Labelled photos from "clarifier", an image-classification folder in janes1234/Skripsie. The possible labels are: dysfunctional, empty, functional, scum.

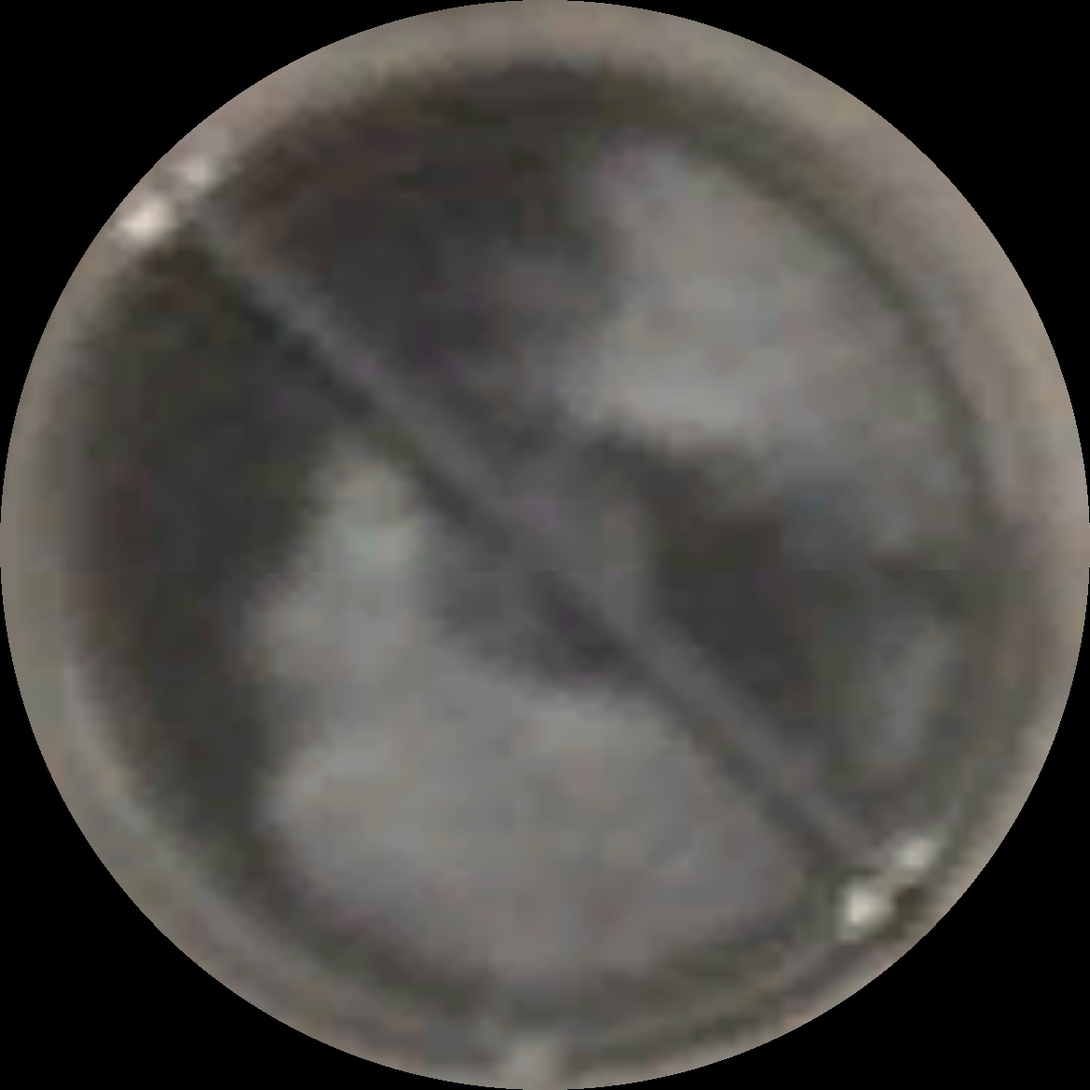
Label: scum

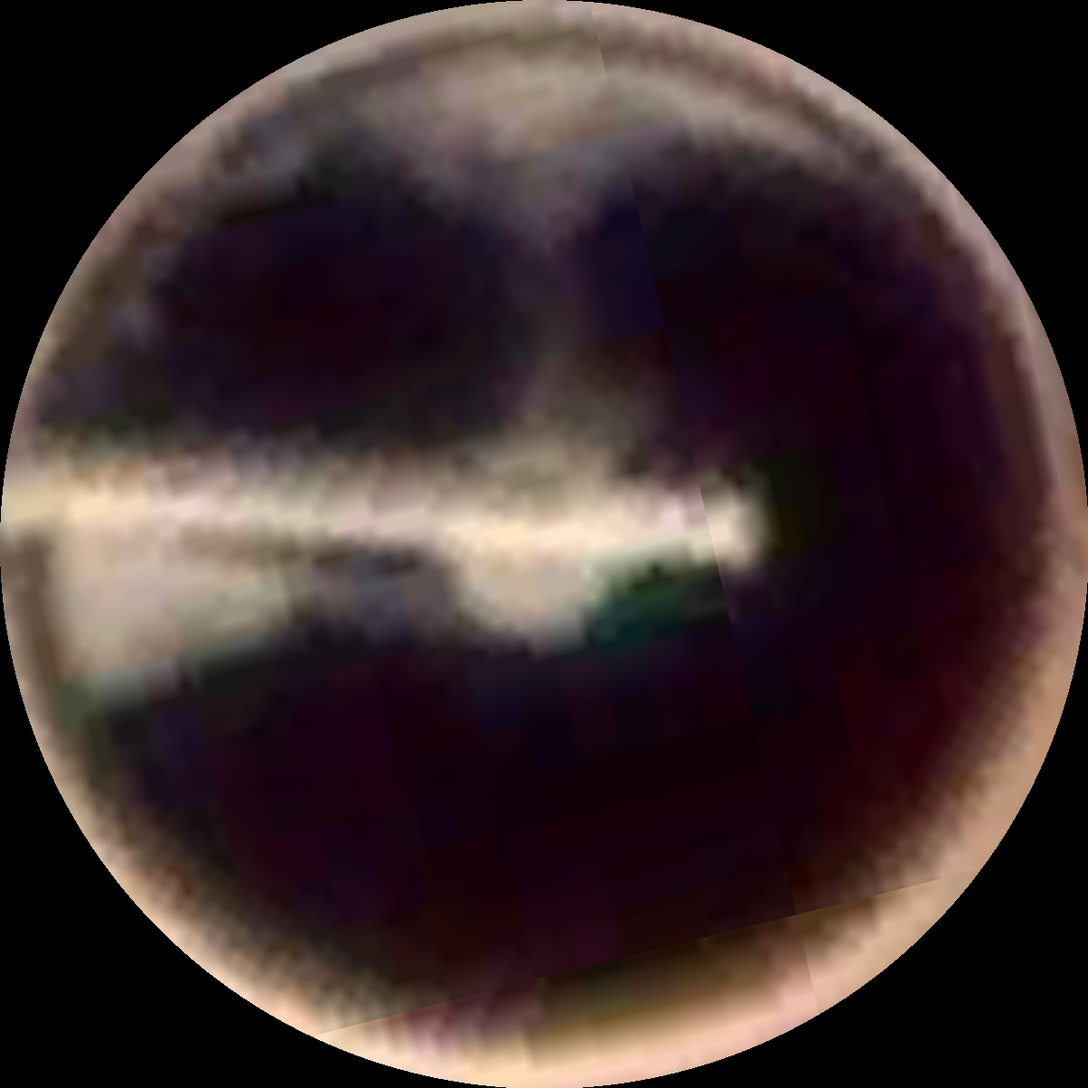
Label: scum

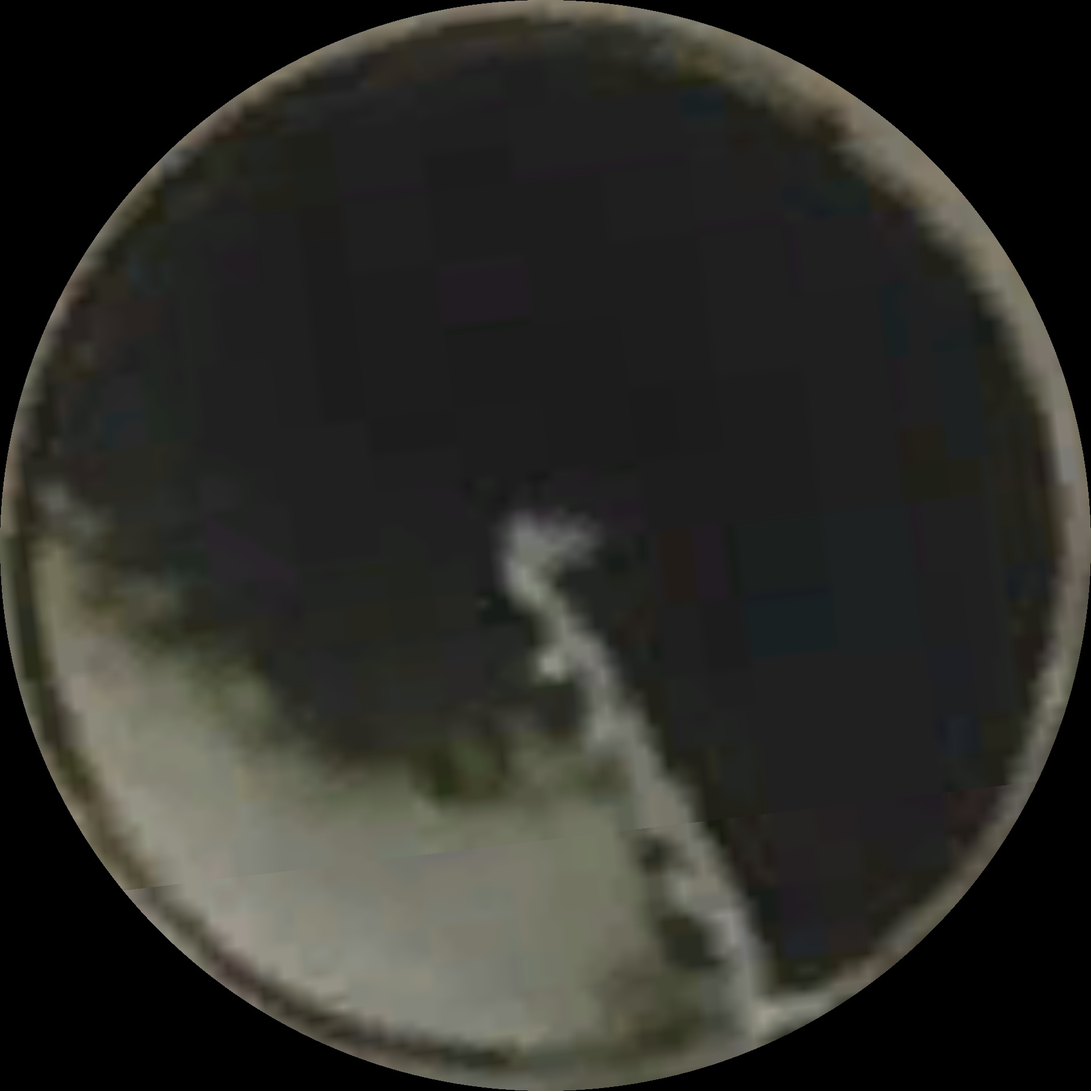
Label: scum

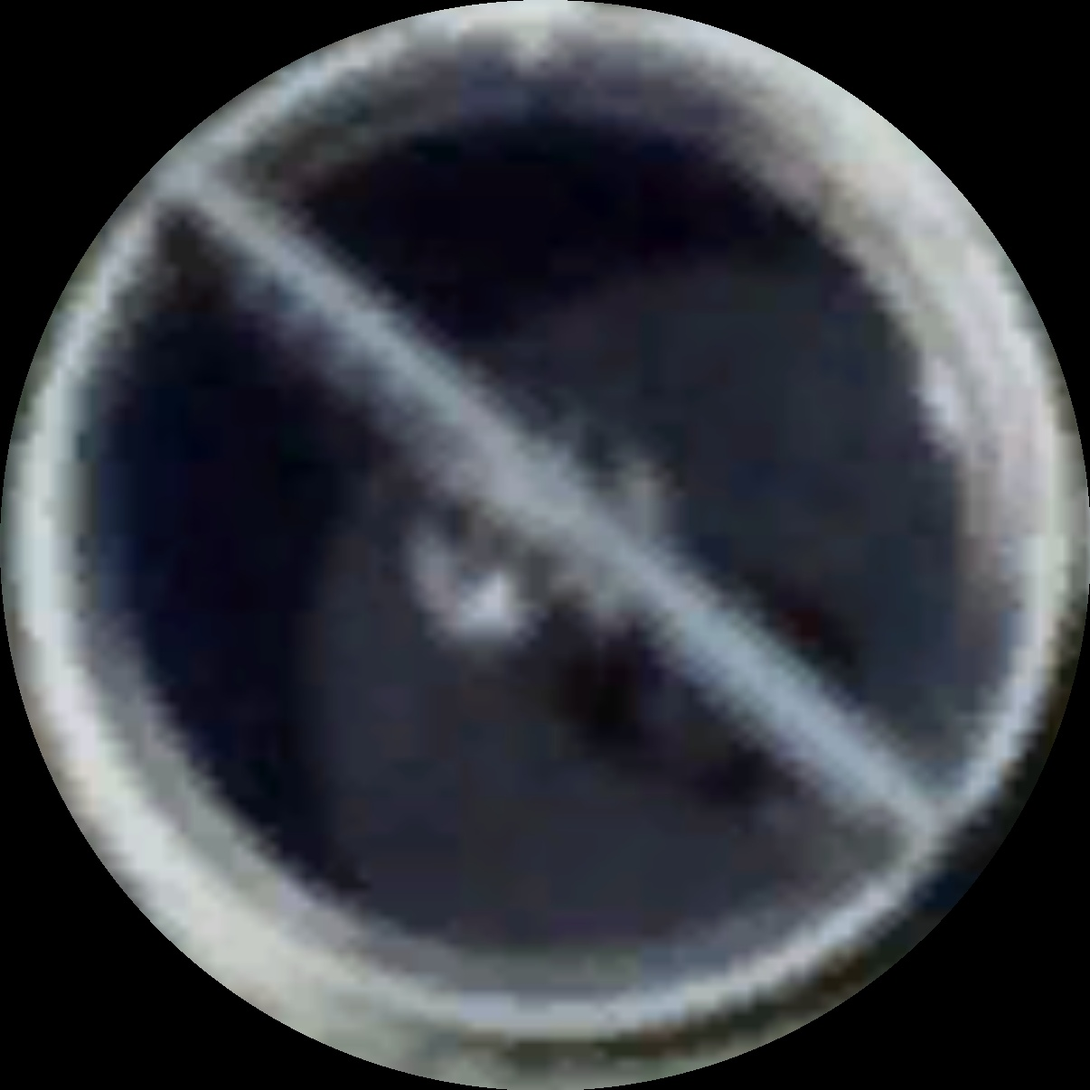
Label: functional

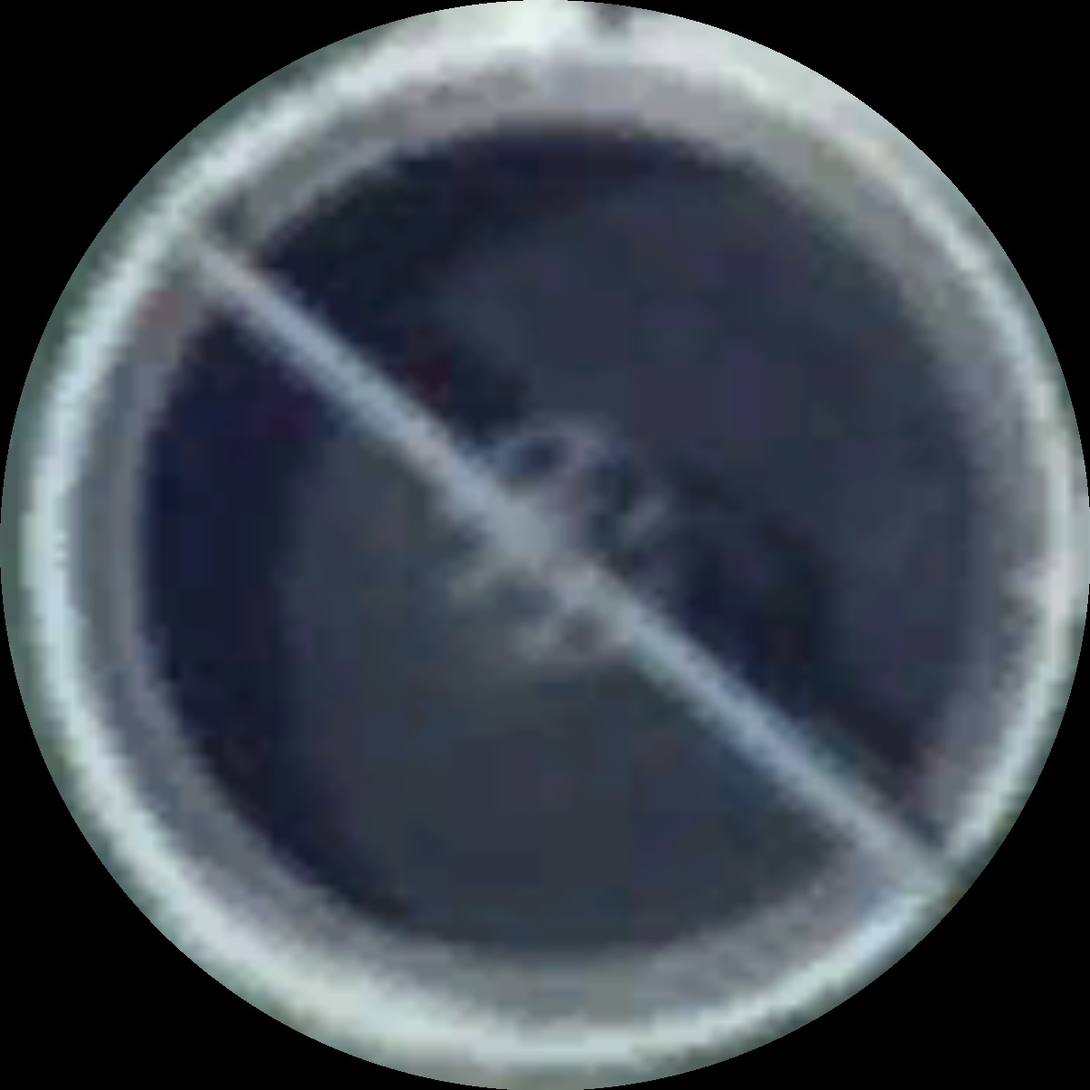
Label: functional

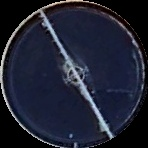
Label: functional
